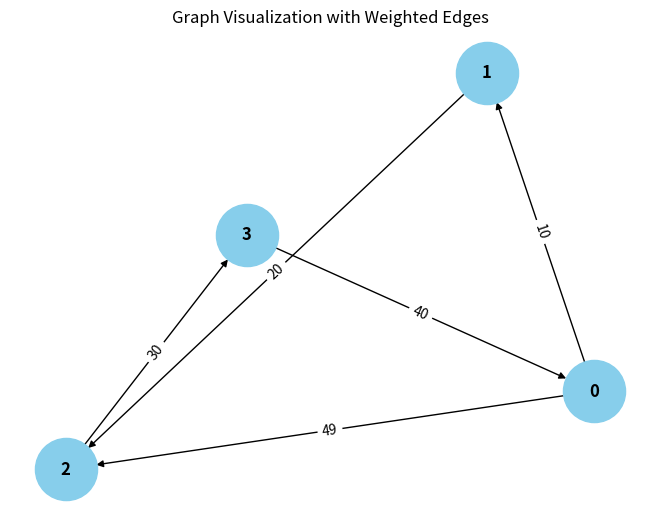

This chart was generated by the following Python code:
from collections import defaultdict

# ---------------------------
# WeightedGraph Class
# ---------------------------
class WeightedGraph:
    def __init__(self, vertices):
        self.vertices = vertices
        self.adj_list = {i: [] for i in range(vertices)}  # Adjacency list for the graph
        self.edges = []  # List to store the edges (u, v, weight)

    def add_edge(self, u, v, weight):
        """Add a single edge to the graph."""
        if (u, v, weight) not in self.edges:
            self.edges.append((u, v, weight))
            self.adj_list[u].append((v, weight))

    def add_multiple_edges(self, edges):
        """Add multiple edges at once."""
        for u, v, weight in edges:
            self.add_edge(u, v, weight)

    def get_edges(self):
        """Return all edges in the graph."""
        return self.edges

    def print_edges(self):
        """Print the edges of the graph."""
        print("Edges in the graph:")
        for u, v, weight in self.edges:
            print(f"{u} -> {v} (Weight: {weight})")

    def print_adj_list(self):
        """Print the adjacency list of the graph."""
        print("Adjacency List of the graph:")
        for u in self.adj_list:
            print(f"{u} -> {self.adj_list[u]}")

    def is_cyclic_directed(self):
        """Detect if there is a cycle in a directed graph using DFS."""
        visited = [False] * self.vertices
        rec_stack = [False] * self.vertices

        def dfs(v):
            visited[v] = True
            rec_stack[v] = True
            for neighbor, _ in self.adj_list[v]:
                if not visited[neighbor] and dfs(neighbor):
                    return True
                elif rec_stack[neighbor]:
                    return True
            rec_stack[v] = False
            return False

        for node in range(self.vertices):
            if not visited[node]:
                if dfs(node):
                    return True
        return False

    def is_cyclic_undirected(self):
        """Detect if there is a cycle in an undirected graph using DFS."""
        visited = [False] * self.vertices

        def dfs(v, parent):
            visited[v] = True
            for neighbor, _ in self.adj_list[v]:
                if not visited[neighbor]:
                    if dfs(neighbor, v):
                        return True
                elif parent != neighbor:
                    return True
            return False

        for node in range(self.vertices):
            if not visited[node]:
                if dfs(node, -1):
                    return True
        return False

    def is_negative_cycle(self):
        """Detect if there is a negative cycle using Bellman-Ford."""
        dist = [float("inf")] * self.vertices
        dist[0] = 0  # Start from node 0

        for _ in range(self.vertices - 1):
            for u, v, weight in self.edges:
                if dist[u] != float("inf") and dist[u] + weight < dist[v]:
                    dist[v] = dist[u] + weight

        for u, v, weight in self.edges:
            if dist[u] != float("inf") and dist[u] + weight < dist[v]:
                return True  # Negative cycle detected
        return False

    def reset_graph(self):
        """Reset the graph to its empty state."""
        self.edges = []  # Clear all edges
        self.adj_list = {i: [] for i in range(self.vertices)}  # Reset adjacency list for each vertex

    def union(self, parent, u, v):
        """Union-find helper function."""
        root_u = self.find_parent(parent, u)
        root_v = self.find_parent(parent, v)
        if root_u != root_v:
            parent[root_u] = root_v

    def find_parent(self, parent, v):
        """Find the root of the node using path compression."""
        if parent[v] == -1:
            return v
        parent[v] = self.find_parent(parent, parent[v])
        return parent[v]

    def is_cyclic_undirected_union_find(self):
        """Detect cycles in an undirected graph using Union-Find."""
        parent = [-1] * self.vertices

        for u, v, _ in self.edges:
            x = self.find_parent(parent, u)
            y = self.find_parent(parent, v)

            if x == y:
                return True
            self.union(parent, x, y)
        return False

    # ---------------------------
    # Helper functions for testing
    # ---------------------------

    def reset_graph_helper(self):
        """Reset the graph to an empty state for testing."""
        self.edges = []
        self.adj_list = defaultdict(list)

    def get_edges_helper(self):
        """Return all edges for testing."""
        return self.edges

    def add_multiple_edges_helper(self, edges):
        """Add multiple edges for testing."""
        for edge in edges:
            self.add_edge(*edge)

# ---------------------------
# Helper Class for Cycle Test Results
# ---------------------------
class CycleDetectionResults:
    def __init__(self):
        self.directed_cycle_detected = False
        self.undirected_cycle_detected = False
        self.negative_cycle_detected = False

# ---------------------------
# Additional Functionalities
# ---------------------------

class GraphRenderer:
    def __init__(self, graph):
        """Initialize the renderer for visualizing the graph."""
        self.graph = graph

    def render_edges(self):
        """Render the edges of the graph."""
        print("\nRendering edges of the graph:")
        for u, v, weight in self.graph.get_edges():
            print(f"{u} -> {v} (Weight: {weight})")

    def render_adj_list(self):
        """Render the adjacency list of the graph."""
        print("\nRendering adjacency list:")
        self.graph.print_adj_list()

    def render_summary(self):
        """Render a summary of the graph."""
        print("\nGraph summary:")
        print(f"Total vertices: {self.graph.vertices}")
        print(f"Total edges: {len(self.graph.get_edges())}")
        print(f"Is cyclic (directed): {self.graph.is_cyclic_directed()}")
        print(f"Is cyclic (undirected): {self.graph.is_cyclic_undirected()}")
        print(f"Has negative cycle: {self.graph.is_negative_cycle()}")

import matplotlib.pyplot as plt
import networkx as nx

class WeightedGraphVisualization:
    def __init__(self, graph):
        """Initialize the visualization of weighted graph."""
        self.graph = graph

    def visualize(self):
        """Visualize the graph with weighted edges using networkx and matplotlib."""
        G = nx.DiGraph()  # Using DiGraph for directed graph visualization

        # Add edges to the networkx graph
        for u, v, weight in self.graph.get_edges():
            G.add_edge(u, v, weight=weight)

        # Draw the graph
        pos = nx.spring_layout(G)  # Layout for node positioning
        edge_labels = nx.get_edge_attributes(G, 'weight')

        # Draw nodes, edges, and labels
        nx.draw(G, pos, with_labels=True, node_color='skyblue', node_size=2000, font_size=12, font_weight='bold')
        nx.draw_networkx_edge_labels(G, pos, edge_labels=edge_labels)

        # Display the plot
        plt.title("Graph Visualization with Weighted Edges")
        plt.show()


# ---------------------------
# Main Program
# ---------------------------

class WeightedGraphHandler:
    def __init__(self, vertices):
        """Initialize the graph handler."""
        self.graph = WeightedGraph(vertices)
        self.renderer = GraphRenderer(self.graph)
        self.visualizer = WeightedGraphVisualization(self.graph)

    def add_edges(self, edges):
        """Add edges to the graph."""
        for edge in edges:
            self.graph.add_edge(*edge)

    def render_graph(self):
        """Render the graph using the renderer."""
        self.renderer.render_edges()
        self.renderer.render_adj_list()

    def visualize_graph(self):
        """Visualize the graph using the visualizer."""
        self.visualizer.visualize()

    def cycle_detection_summary(self):
        """Print the cycle detection summary."""
        print("\nCycle detection summary:")
        print(f"Directed cycle detected: {self.graph.is_cyclic_directed()}")
        print(f"Undirected cycle detected: {self.graph.is_cyclic_undirected()}")
        print(f"Negative cycle detected: {self.graph.is_negative_cycle()}")

# ---------------------------
# Extended Graph Operations
# ---------------------------

class GraphCycleAnalysis:
    def __init__(self, graph):
        """Initialize cycle analysis on the graph."""
        self.graph = graph
        self.results = CycleDetectionResults()

    def analyze_cycles(self):
        """Analyze different types of cycles in the graph."""
        self.results.directed_cycle_detected = self.graph.is_cyclic_directed()
        self.results.undirected_cycle_detected = self.graph.is_cyclic_undirected()
        self.results.negative_cycle_detected = self.graph.is_negative_cycle()

    def print_analysis(self):
        """Print the analysis results."""
        print(f"Directed cycle detected: {self.results.directed_cycle_detected}")
        print(f"Undirected cycle detected: {self.results.undirected_cycle_detected}")
        print(f"Negative cycle detected: {self.results.negative_cycle_detected}")

# ---------------------------
# Main Function
# ---------------------------

if __name__ == "__main__":
    # Create a graph with 4 vertices (0, 1, 2, 3)
    graph_handler = WeightedGraphHandler(4)

    # Add some sample edges (u, v, weight)
    edges = [
        (0, 1, 10),  # Edge from 0 to 1 with weight 10
        (1, 2, 20),  # Edge from 1 to 2 with weight 20
        (2, 3, 30),  # Edge from 2 to 3 with weight 30
        (3, 0, 40),  # Edge from 3 to 0 with weight 40 (creates a directed cycle: 0 -> 1 -> 2 -> 3 -> 0)
        (0, 2, (50-1))  # Edge from 0 to 2 with weight 50
    ]

    # Add edges to the graph
    graph_handler.add_edges(edges)

    # Render the graph's edges and adjacency list
    graph_handler.render_graph()

    # Visualize the graph
    graph_handler.visualize_graph()

    # Detect and print the cycle results
    graph_handler.cycle_detection_summary()

    # Analyze cycles in detail
    cycle_analysis = GraphCycleAnalysis(graph_handler.graph)
    cycle_analysis.analyze_cycles()
    cycle_analysis.print_analysis()
